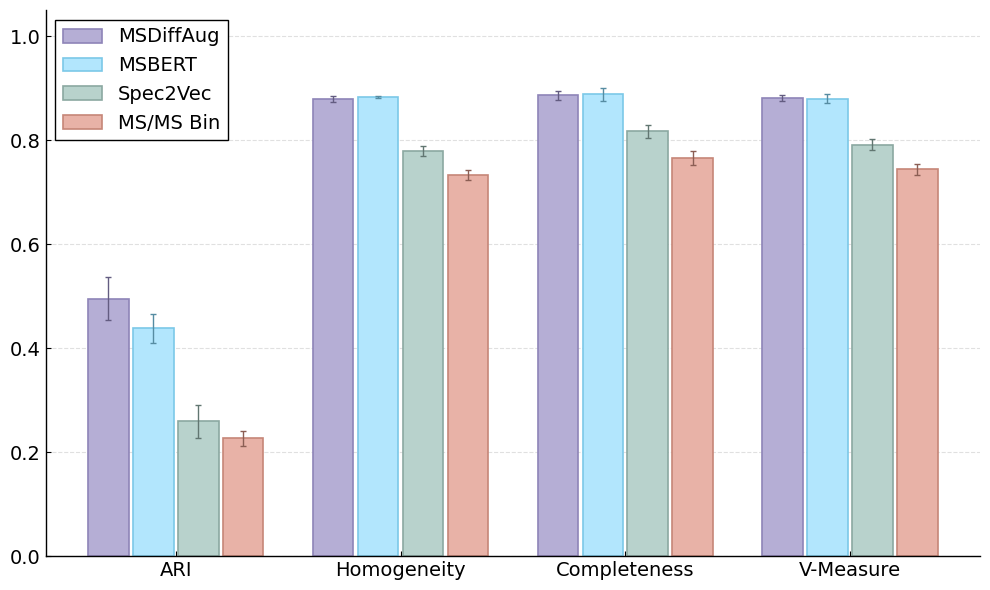

Write the Python code that produced this figure.
import matplotlib.pyplot as plt
import numpy as np

# ========== 1. 数据准备 ==========
metrics = ['ARI', 'Homogeneity', 'Completeness', 'V-Measure']

scores = {
    'MSDiffAug': [0.4952, 0.8791, 0.8857, 0.8813],
    'MSBERT': [0.4379, 0.8827, 0.8878, 0.8794],
    'Spec2Vec': [0.2589, 0.7792, 0.8170, 0.7914],
    'MS/MS Bin': [0.2267, 0.7329, 0.7662, 0.7437]
}

stds = {
    'MSDiffAug': [0.0406, 0.0054, 0.0083, 0.0057],
    'MSBERT': [0.0284, 0.0021, 0.0123, 0.0087],
    'Spec2Vec': [0.0314, 0.0091, 0.0126, 0.0101],
    'MS/MS Bin': [0.0141, 0.0100, 0.0133, 0.0109]
}

# ========== 2. 顶刊配色方案 (填充色 & 对应的深色边框) ==========
# 填充色 (你提供的配色)
face_colors = ['#B5AED5', '#B2E6FD', '#B8D2CC', '#E8B2A7']
# 对应加深的边框色 (手动微调，更具高级感)
edge_colors = ['#8E84B8', '#7BC8E8', '#8BA8A1', '#C68678']
# 误差棒颜色 (在边框色基础上再加深一档)
err_colors = ['#635C81', '#568CA2', '#617671', '#8B5E54']

# ========== 3. 图形属性设置 ==========
plt.rcParams['font.family'] = 'sans-serif'
plt.rcParams['font.sans-serif'] = ['Arial']
plt.rcParams['axes.linewidth'] = 1.0

fig, ax = plt.subplots(figsize=(10, 6))

x = np.arange(len(metrics))
# width 设为 0.18，间距通过偏移量控制，使同一组内产生微小缝隙
width = 0.18
# 组内间距微调系数
gap = 0.02

# ========== 4. 绘制条形图 ==========
# 计算偏移量：每个柱子之间保留 gap 距离
rects1 = ax.bar(x - 1.5*(width + gap), scores['MSDiffAug'], width, label='MSDiffAug',
                color=face_colors[0], edgecolor=edge_colors[0], lw=1.2,
                yerr=stds['MSDiffAug'], error_kw=dict(ecolor=err_colors[0], capsize=2.5, lw=1.0))
rects2 = ax.bar(x - 0.5*(width + gap), scores['MSBERT'], width, label='MSBERT',
                color=face_colors[1], edgecolor=edge_colors[1], lw=1.2,
                yerr=stds['MSBERT'], error_kw=dict(ecolor=err_colors[1], capsize=2.5, lw=1.0))
rects3 = ax.bar(x + 0.5*(width + gap), scores['Spec2Vec'], width, label='Spec2Vec',
                color=face_colors[2], edgecolor=edge_colors[2], lw=1.2,
                yerr=stds['Spec2Vec'], error_kw=dict(ecolor=err_colors[2], capsize=2.5, lw=1.0))
rects4 = ax.bar(x + 1.5*(width + gap), scores['MS/MS Bin'], width, label='MS/MS Bin',
                color=face_colors[3], edgecolor=edge_colors[3], lw=1.2,
                yerr=stds['MS/MS Bin'], error_kw=dict(ecolor=err_colors[3], capsize=2.5, lw=1.0))

# ========== 5. 坐标轴与细节微调 ==========
# 1. 字体大小设置
ax.set_xticks(x)
ax.set_xticklabels(metrics, fontsize=14)
ax.tick_params(axis='y', labelsize=14)

# 2. 移除上方和右侧边框 (Modern scholarly style)
ax.spines['top'].set_visible(False)
ax.spines['right'].set_visible(False)

# 3. 设置刻度线向内
ax.tick_params(direction='in', top=False, right=False)

# 4. 设置范围
ax.set_ylim(0, 1.05)

# 5. 图例设置 (字体14，无阴影，边框精细)
ax.legend(fontsize=14, loc='upper left', frameon=True,
          edgecolor='black', fancybox=False, framealpha=1.0)

# 6. 背景辅助网格 (仅纵向)
ax.yaxis.grid(True, linestyle='--', alpha=0.3, color='#999999')
ax.set_axisbelow(True) # 确保网格在柱子后面

# ========== 6. 保存与输出 ==========
plt.tight_layout()
# 建议保存为 PDF 或 DPI 600 的 PNG 以满足投稿要求
plt.savefig('Clustering.png', dpi=600, bbox_inches='tight')
plt.savefig('Clustering.pdf', dpi=600, bbox_inches='tight')
# plt.savefig('similarity_vs_recall_publication.svg', format='svg', bbox_inches='tight')
plt.show()
